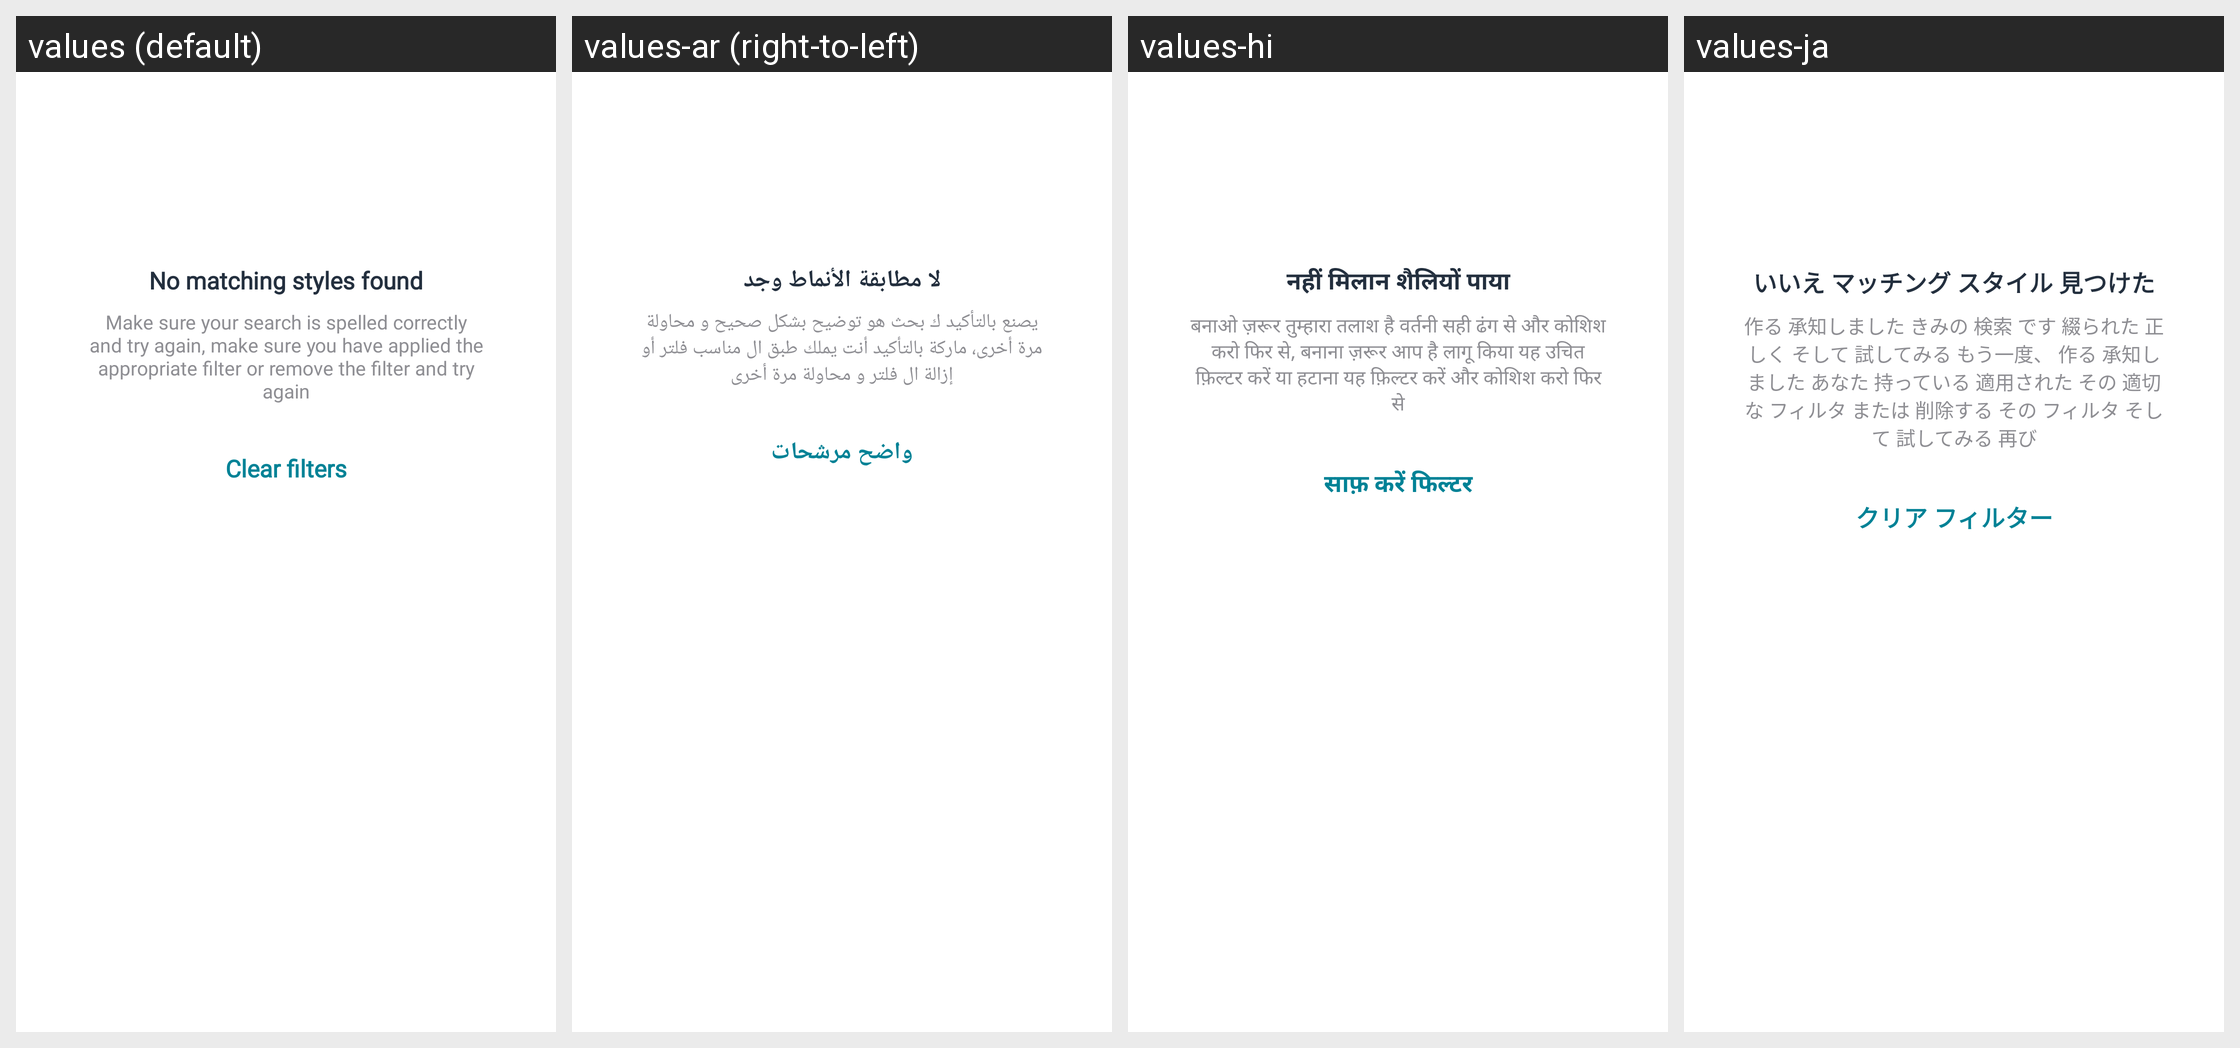

The Android screen above is rendered under several locales of the same app. Produce the string resources it draws, with the default and per-locale values.
Android screen res/layout/layout_no_data_found_political.xml rendered under 4 locales, left to right: values (default), values-ar (right-to-left), values-hi, values-ja. Device: Nexus 5 (rendered at 1080×1920; each locale shown at half size, 540×960, under a caption strip naming it); theme Theme.AmazonLocation.
Other locales in the repository, not shown: values-de, values-es, values-fr, values-it, values-iw, values-ko, values-pt, values-pt-rBR, values-zh-rCN, values-zh-rTW.
Strings drawn on this screen, with the default value and each locale's value (text and hints the layout hard-codes, and strings that could not be matched under every locale, appear in the picture but are not listed):

label_style_search_error_title
  values: No matching styles found
  values-ar: لا مطابقة الأنماط وجد
  values-hi: नहीं मिलान शैलियों पाया
  values-ja: いいえ マッチング スタイル 見つけた

label_style_search_error_des
  values: Make sure your search is spelled correctly and try again, make sure you have applied the appropriate filter or remove the filter and try again
  values-ar: يصنع بالتأكيد ك بحث هو توضيح بشكل صحيح و محاولة مرة أخرى، ماركة بالتأكيد أنت يملك طبق ال مناسب فلتر أو إزالة ال فلتر و محاولة مرة أخرى
  values-hi: बनाओ ज़रूर तुम्हारा तलाश है वर्तनी सही ढंग से और कोशिश करो फिर से, बनाना ज़रूर आप है लागू किया यह उचित फ़िल्टर करें या हटाना यह फ़िल्टर करें और कोशिश करो फिर से
  values-ja: 作る 承知しました きみの 検索 です 綴られた 正しく そして 試してみる もう一度、 作る 承知しました あなた 持っている 適用された その 適切な フィルタ または 削除する その フィルタ そして 試してみる 再び

label_clear_filters
  values: Clear filters
  values-ar: واضح مرشحات
  values-hi: साफ़ करें फिल्टर
  values-ja: クリア フィルター
